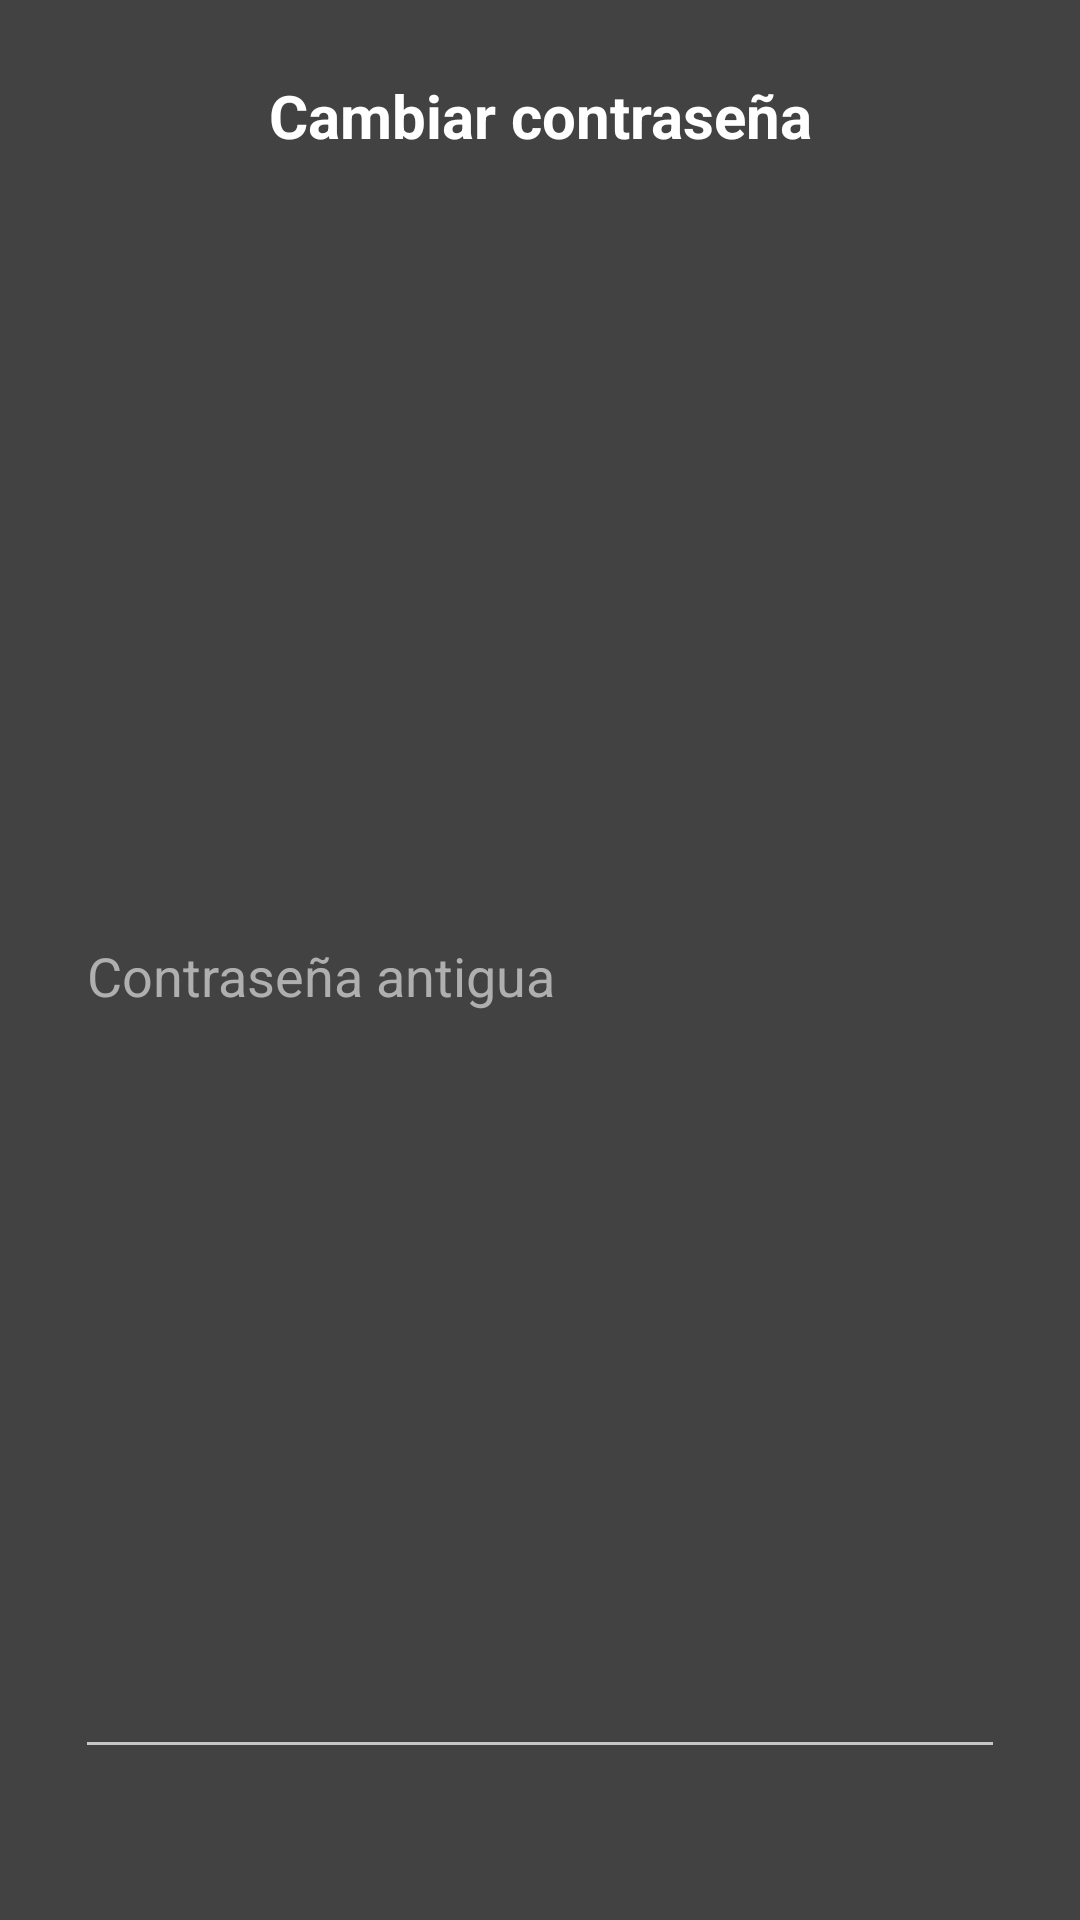

The Android layout XML behind this screen, and the referenced resources:
<!-- AndroidManifest.xml: application theme Theme.AppCompat.NoActionBar -->
<!-- res/layout/layout_dialog_cambiar_pass.xml -->
<?xml version="1.0" encoding="utf-8"?>
<LinearLayout xmlns:android="http://schemas.android.com/apk/res/android"
    android:layout_width="match_parent"
    android:layout_height="wrap_content"
    android:background="@color/cardview_dark_background"
    android:gravity="center"
    android:orientation="vertical"
    android:padding="25dp">

    <TextView
        android:id="@+id/textChangePassDialog"
        android:layout_width="match_parent"
        android:layout_height="wrap_content"
        android:gravity="center"
        android:text="Cambiar contraseña"
        android:textColor="@color/white"
        android:textSize="20sp"
        android:textStyle="bold" />

    <Space
        android:layout_width="match_parent"
        android:layout_height="31dp" />

    <LinearLayout
        android:layout_width="match_parent"
        android:layout_height="match_parent"
        android:layout_gravity="center"
        android:gravity="center"
        android:orientation="vertical">

        <EditText
            android:id="@+id/changePassOld"
            android:layout_width="match_parent"
            android:layout_height="match_parent"
            android:ems="10"
            android:hint="Contraseña antigua"
            android:inputType="textPassword"
            android:textColor="@color/white"
            android:textColorHint="#AFAFAF" />

        <Space
            android:layout_width="match_parent"
            android:layout_height="10dp" />

        <EditText
            android:id="@+id/changePassNew"
            android:layout_width="match_parent"
            android:layout_height="wrap_content"
            android:ems="10"
            android:hint="Nueva contraseña"
            android:textColor="@color/white"
            android:inputType="textPassword"
            android:textColorHint="#AFAFAF"/>

        <Space
            android:layout_width="match_parent"
            android:layout_height="10dp" />

        <EditText
            android:id="@+id/changePassNew2"
            android:layout_width="match_parent"
            android:layout_height="wrap_content"
            android:ems="10"
            android:hint="Repetir contraseña"
            android:textColor="@color/white"
            android:inputType="textPassword"
            android:textColorHint="#AFAFAF"/>

        <Space
            android:layout_width="match_parent"
            android:layout_height="31dp" />

        <Button
            android:id="@+id/btnChangePassEnviar"
            android:layout_width="match_parent"
            android:layout_height="wrap_content"
            android:background="@drawable/fondo_boton_seleccionado"
            android:text="Enviar"
            android:textColor="#000000"
            android:foreground="?android:attr/selectableItemBackground"/>
    </LinearLayout>

</LinearLayout>
<!-- resources referenced by this layout -->
<resources>
  <color name="white">#FFFFFFFF</color>
  <!-- drawable fondo_boton_seleccionado (drawable) -->
  <?xml version="1.0" encoding="utf-8"?>
  <layer-list xmlns:android="http://schemas.android.com/apk/res/android">
      <item android:left="1dp" android:right="1dp" android:top="1dp"
          android:bottom="1dp">
          <shape android:shape="rectangle">
              <stroke android:width="1dp" android:color="@color/black" />
              <corners android:radius="100dp"/>
              <solid android:color="#FFEC00" />
          </shape>
      </item>
  </layer-list>
  <color name="black">#FF000000</color>
</resources>
